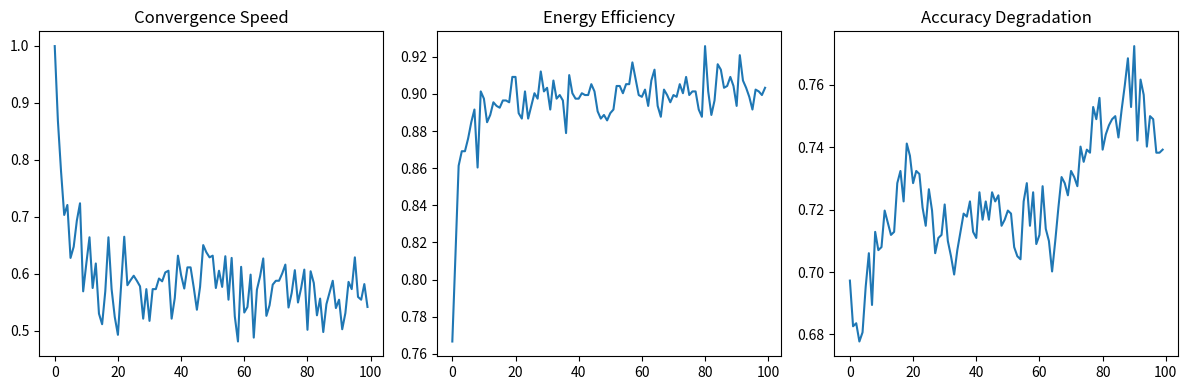
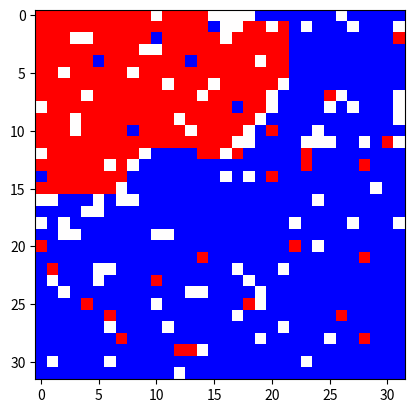

Source code (Python) for these figures, in order:
import numpy as np
import matplotlib.pyplot as plt

class MemristorAgent:
    def __init__(self):
        self.state = np.random.choice([-1, 0, 1])

    def update_state(self, neighbors):
        # Simple majority voting for ternary states
        votes = np.sum(neighbors)
        if votes > 0:
            self.state = 1
        elif votes < 0:
            self.state = -1
        else:
            self.state = 0

class TMSS:
    def __init__(self, size=32):
        self.size = size
        self.agents = np.array([[MemristorAgent() for _ in range(size)] for _ in range(size)])

    def simulate(self, steps, noise_prob=0.1, defect_prob=0.05):
        convergence_speed = []
        energy_efficiency = []
        accuracy_degradation = []

        for step in range(steps):
            # Neighbor interactions
            for i in range(self.size):
                for j in range(self.size):
                    neighbors = []
                    if i > 0:
                        neighbors.append(self.agents[i-1, j].state)
                    if i < self.size - 1:
                        neighbors.append(self.agents[i+1, j].state)
                    if j > 0:
                        neighbors.append(self.agents[i, j-1].state)
                    if j < self.size - 1:
                        neighbors.append(self.agents[i, j+1].state)

                    # Update agent state
                    self.agents[i, j].update_state(neighbors)

                    # Introduce noise and defects
                    if np.random.rand() < noise_prob:
                        self.agents[i, j].state = np.random.choice([-1, 0, 1])
                    if np.random.rand() < defect_prob:
                        self.agents[i, j].state = 0

            # Measure convergence speed
            convergence_speed.append(self.measure_convergence_speed())

            # Measure energy efficiency
            energy_efficiency.append(self.measure_energy_efficiency())

            # Measure accuracy degradation
            accuracy_degradation.append(self.measure_accuracy_degradation())

        return convergence_speed, energy_efficiency, accuracy_degradation

    def measure_convergence_speed(self):
        # Simple measure: average state change
        state_changes = 0
        for i in range(self.size):
            for j in range(self.size):
                if i > 0:
                    state_changes += np.abs(self.agents[i, j].state - self.agents[i-1, j].state)
                if j > 0:
                    state_changes += np.abs(self.agents[i, j].state - self.agents[i, j-1].state)
        return state_changes / (self.size * self.size)

    def measure_energy_efficiency(self):
        # Simple measure: average state value
        state_values = 0
        for i in range(self.size):
            for j in range(self.size):
                state_values += np.abs(self.agents[i, j].state)
        return state_values / (self.size * self.size)

    def measure_accuracy_degradation(self):
        # Simple measure: average state error
        state_errors = 0
        for i in range(self.size):
            for j in range(self.size):
                if self.agents[i, j].state != 1:
                    state_errors += 1
        return state_errors / (self.size * self.size)

    def visualize(self):
        states = np.array([[agent.state for agent in row] for row in self.agents])
        plt.imshow(states, cmap='bwr', interpolation='nearest')
        plt.show()

# Run simulation
tmss = TMSS()
convergence_speed, energy_efficiency, accuracy_degradation = tmss.simulate(100)

# Plot results
plt.figure(figsize=(12, 4))

plt.subplot(1, 3, 1)
plt.plot(convergence_speed)
plt.title('Convergence Speed')

plt.subplot(1, 3, 2)
plt.plot(energy_efficiency)
plt.title('Energy Efficiency')

plt.subplot(1, 3, 3)
plt.plot(accuracy_degradation)
plt.title('Accuracy Degradation')

plt.tight_layout()
plt.show()

# Visualize final state
tmss.visualize()
